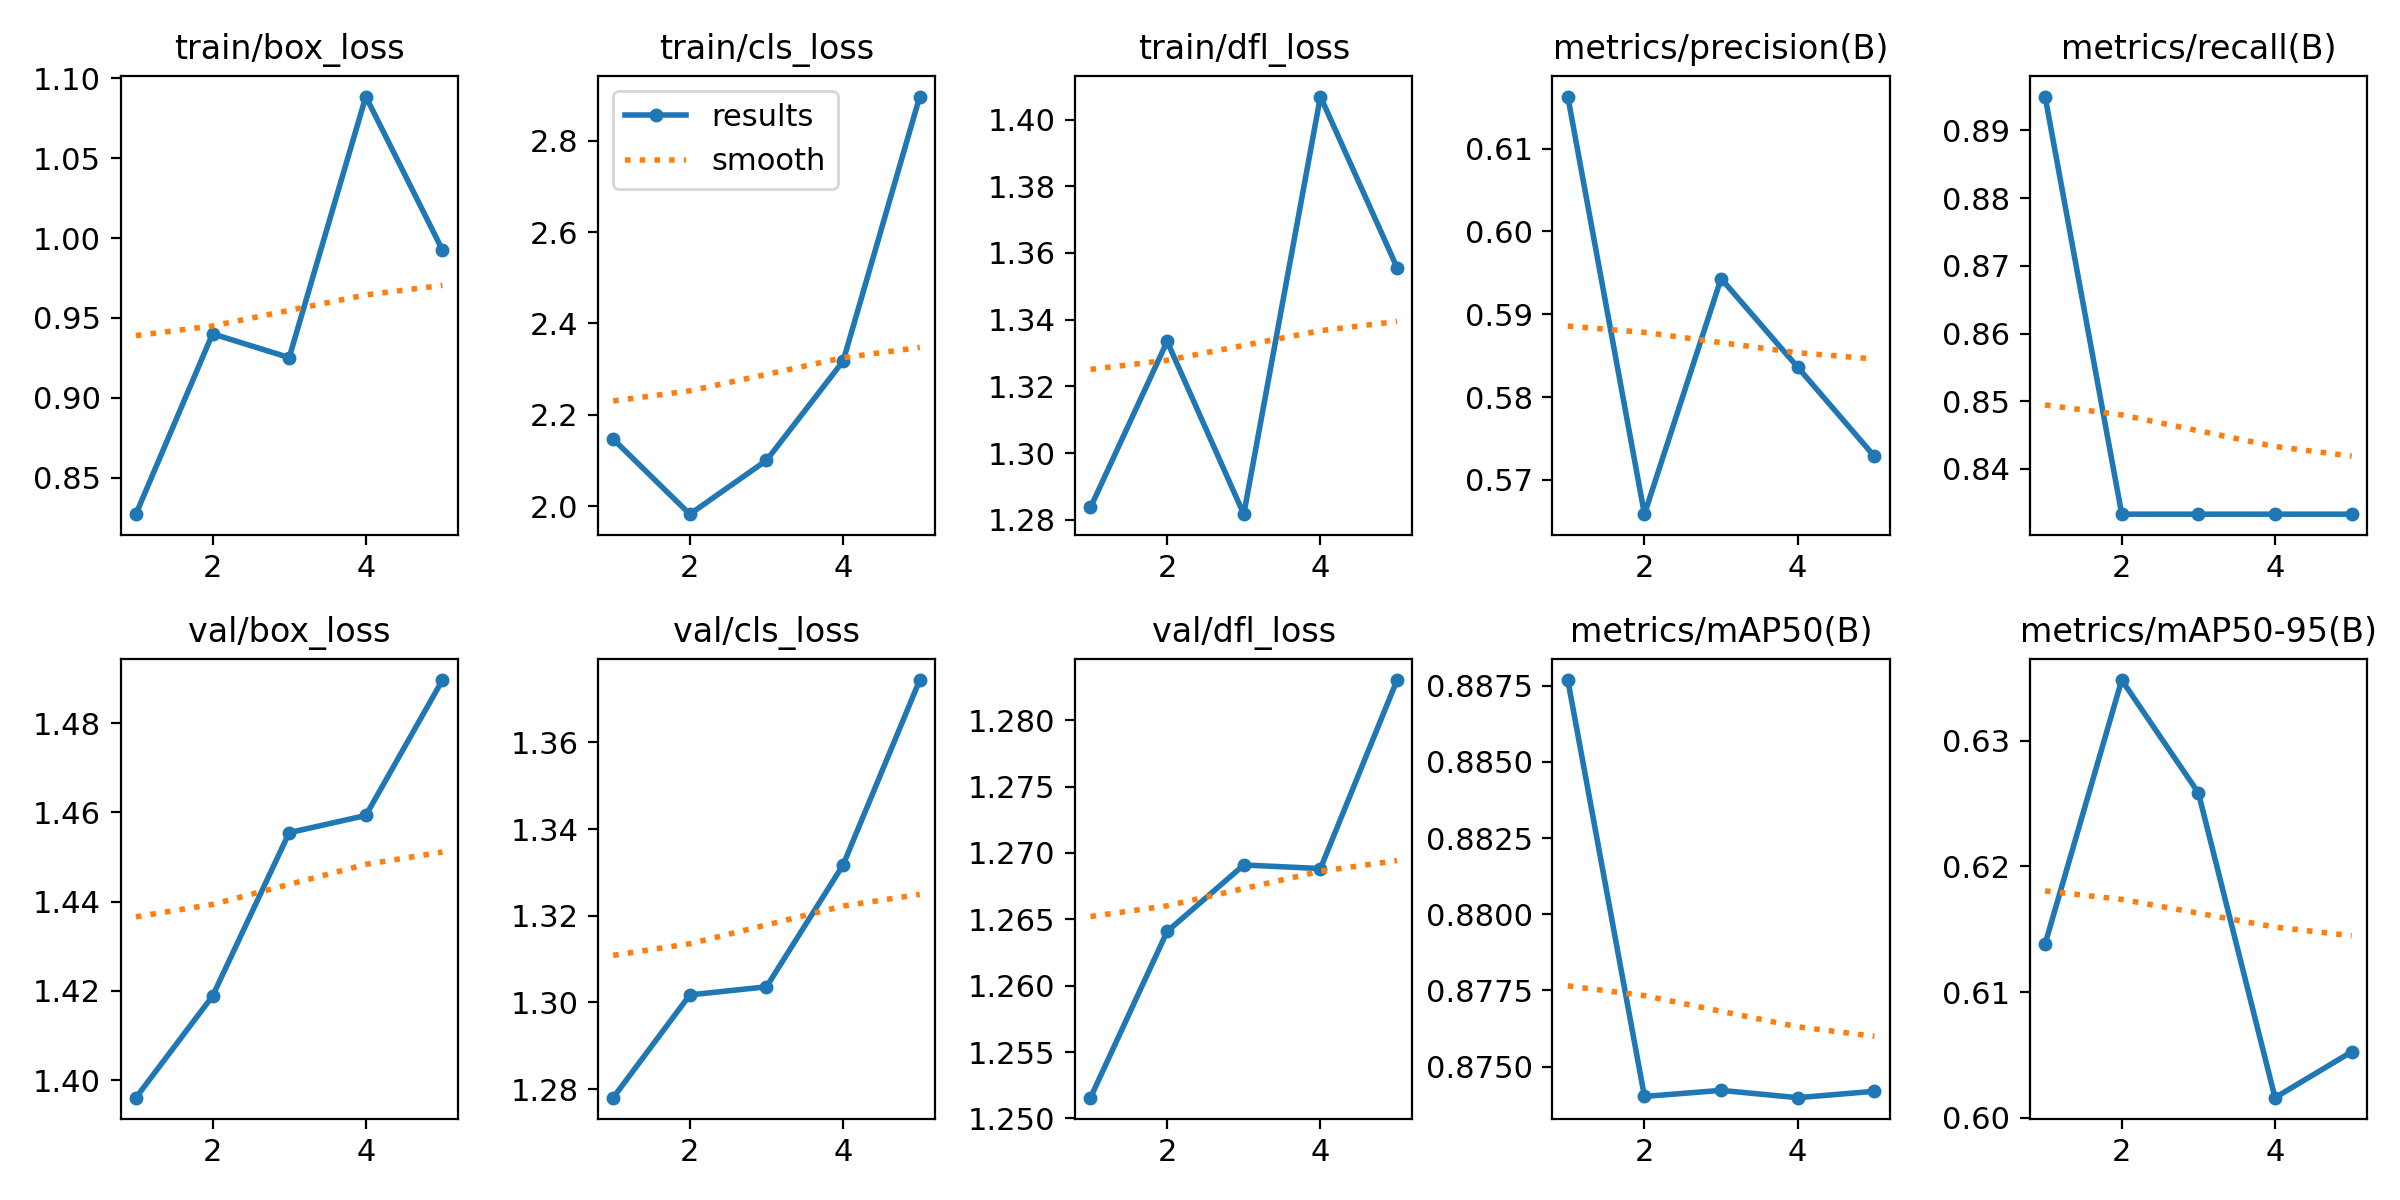

The file beside this chart, header and first rows:
epoch, time, train/box_loss, train/cls_loss, train/dfl_loss, metrics/precision(B), metrics/recall(B), metrics/mAP50(B), metrics/mAP50-95(B), val/box_loss, val/cls_loss, val/dfl_loss, lr/pg0, lr/pg1, lr/pg2
1, 0.7218, 0.8271, 2.147, 1.284, 0.6163, 0.895, 0.8877, 0.6138, 1.396, 1.278, 1.252, 0, 0, 0
2, 1.145, 0.94, 1.983, 1.333, 0.5659, 0.8333, 0.874, 0.6348, 1.419, 1.302, 1.264, 1.07219e-06, 1.07219e-06, 1.07219e-06
3, 1.467, 0.9252, 2.1, 1.282, 0.5943, 0.8333, 0.8742, 0.6259, 1.455, 1.304, 1.269, 1.90876e-06, 1.90876e-06, 1.90876e-06
4, 1.782, 1.089, 2.317, 1.407, 0.5836, 0.8333, 0.874, 0.6016, 1.459, 1.332, 1.269, 2.50971e-06, 2.50971e-06, 2.50971e-06
5, 2.098, 0.9925, 2.896, 1.356, 0.5728, 0.8333, 0.8742, 0.6052, 1.49, 1.374, 1.283, 2.87504e-06, 2.87504e-06, 2.87504e-06
